Dataset: data (GitHub, nemoqh77/VIDA-LV_dwarf_galaxy_detection). Classes: dwarf galaxy, noise.

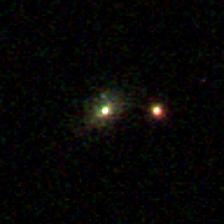
Label: noise

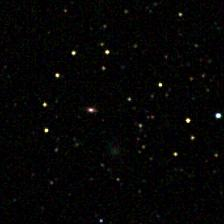
Label: dwarf galaxy

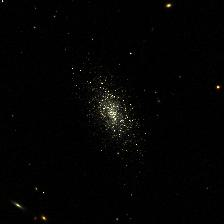
Label: dwarf galaxy

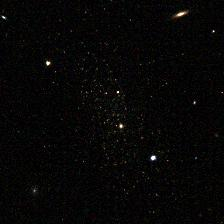
Label: dwarf galaxy

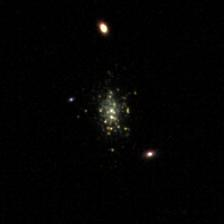
Label: dwarf galaxy

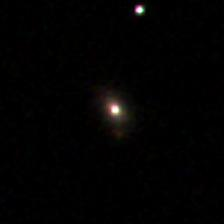
Label: noise
